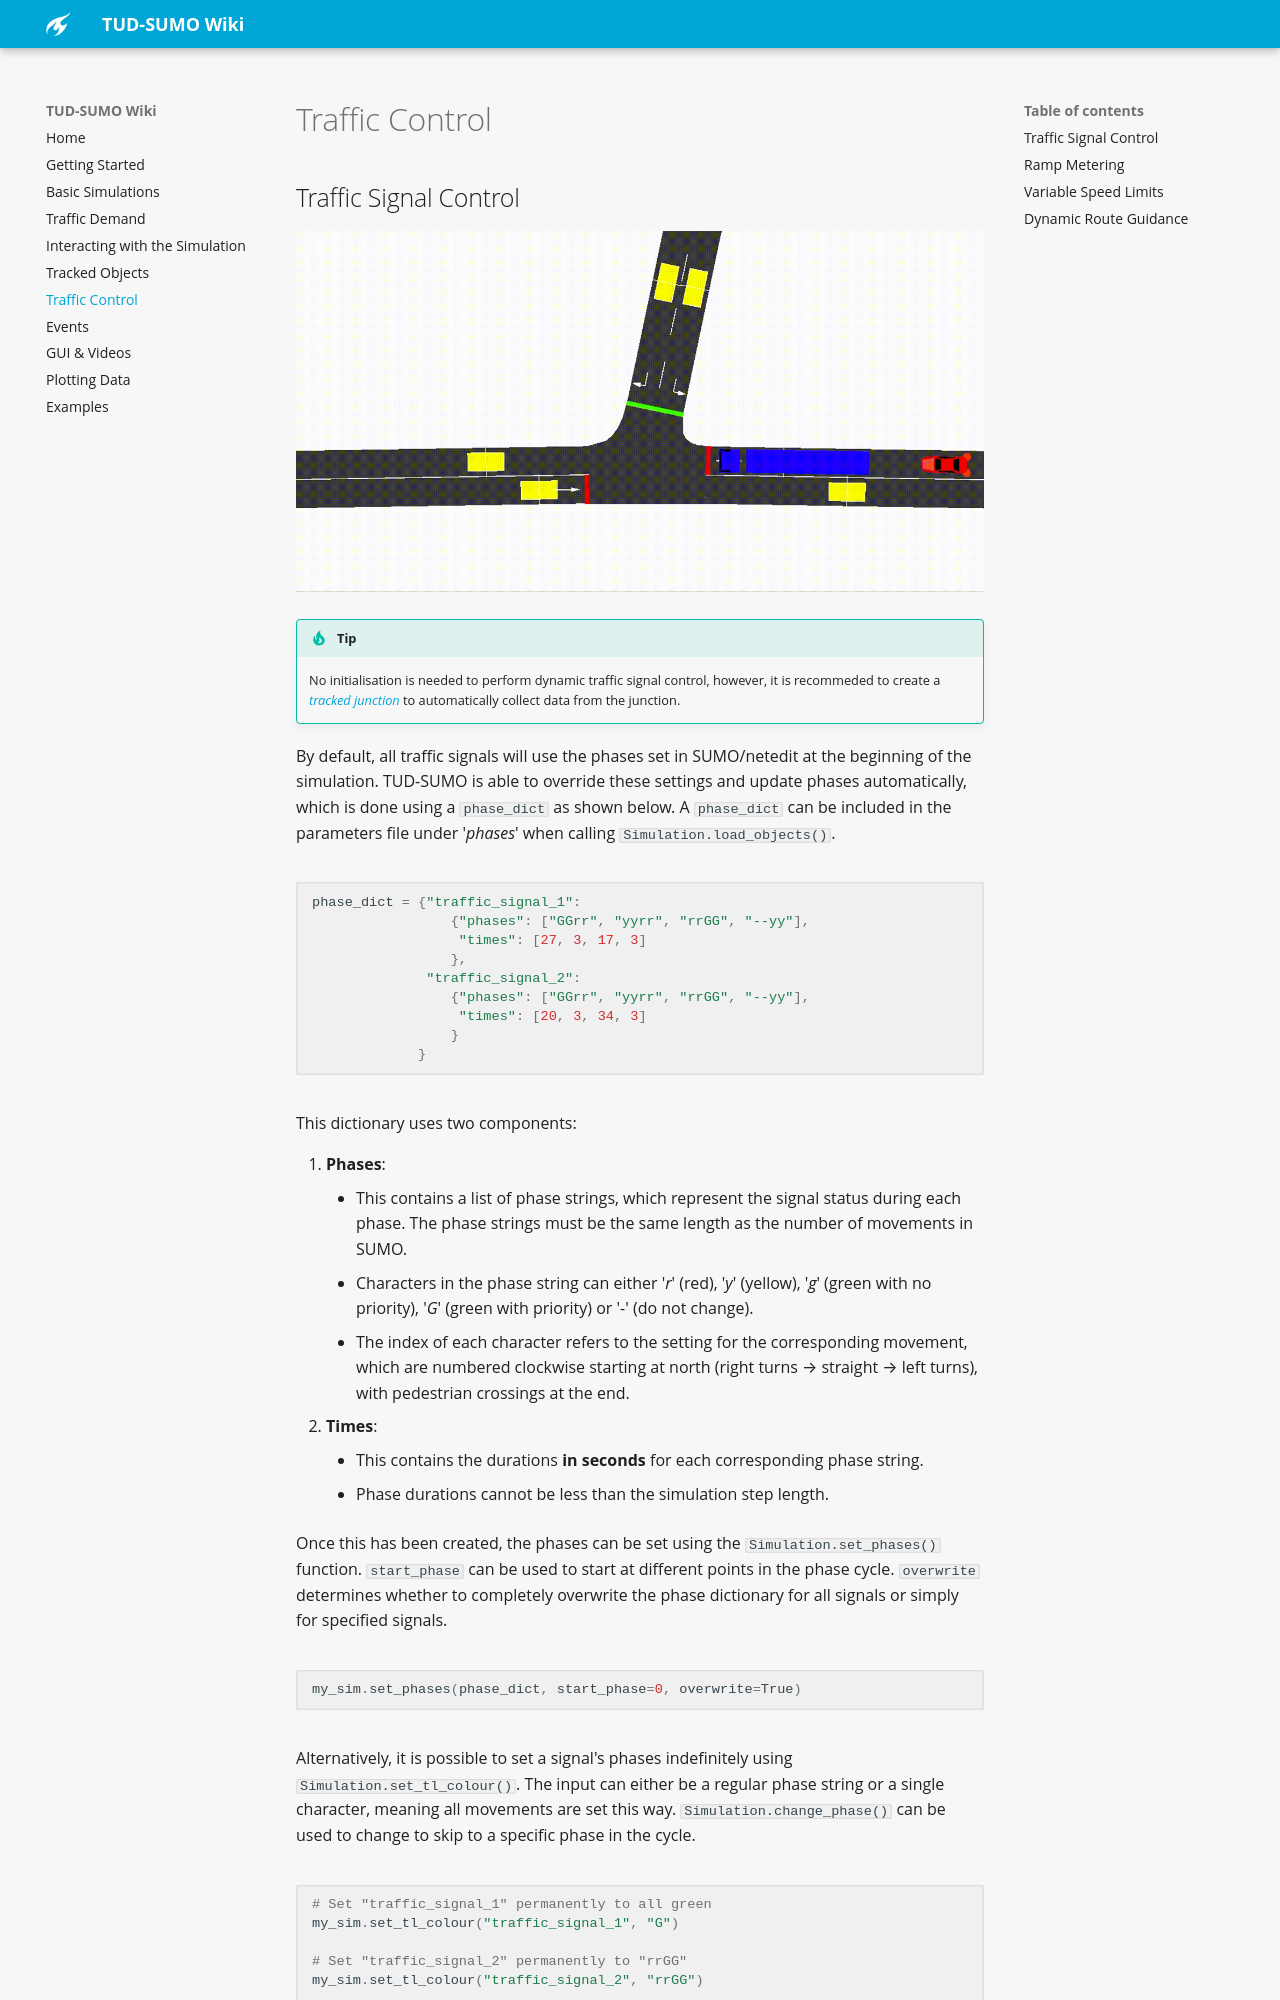

repository: tud-sumo/docs · page: 7_traffic_control/index.html · generator: mkdocs

# Traffic Control

## Traffic Signal Control

![Traffic Signal Control Example](img/utsc.gif)

!!! tip

    No initialisation is needed to perform dynamic traffic signal control, however, it is recommeded to create a [tracked junction](6_tracked_objs.md) to automatically collect data from the junction.
    
By default, all traffic signals will use the phases set in SUMO/netedit at the beginning of the simulation. TUD-SUMO is able to override these settings and update phases automatically, which is done using a `phase_dict` as shown below. A `phase_dict` can be included in the parameters file under '_phases_' when calling `Simulation.load_objects()`.

```python
phase_dict = {"traffic_signal_1":
                 {"phases": ["GGrr", "yyrr", "rrGG", "--yy"],
                  "times": [27, 3, 17, 3]
                 },
              "traffic_signal_2":
                 {"phases": ["GGrr", "yyrr", "rrGG", "--yy"],
                  "times": [20, 3, 34, 3]
                 }
             }
```

This dictionary uses two components:

  1. **Phases**:
    - This contains a list of phase strings, which represent the signal status during each phase. The phase strings must be the same length as the number of movements in SUMO.
    - Characters in the phase string can either '_r_' (red), '_y_' (yellow), '_g_' (green with no priority), '_G_' (green with priority) or '-' (do not change).
    - The index of each character refers to the setting for the corresponding movement, which are numbered clockwise starting at north (right turns &#8594; straight &#8594; left turns), with pedestrian crossings at the end.
  2. **Times**:
    - This contains the durations **in seconds** for each corresponding phase string.
    - Phase durations cannot be less than the simulation step length.

Once this has been created, the phases can be set using the `Simulation.set_phases()` function. `start_phase` can be used to start at different points in the phase cycle. `overwrite` determines whether to completely overwrite the phase dictionary for all signals or simply for specified signals.

```python
my_sim.set_phases(phase_dict, start_phase=0, overwrite=True)
```

Alternatively, it is possible to set a signal's phases indefinitely using `Simulation.set_tl_colour()`. The input can either be a regular phase string or a single character, meaning all movements are set this way. `Simulation.change_phase()` can be used to change to skip to a specific phase in the cycle.

```python
# Set "traffic_signal_1" permanently to all green
my_sim.set_tl_colour("traffic_signal_1", "G")

# Set "traffic_signal_2" permanently to "rrGG"
my_sim.set_tl_colour("traffic_signal_2", "rrGG")

# Skip "traffic_signal_3" to phase 3
my_sim.change_phase("traffic_signal_3", 2)
```
